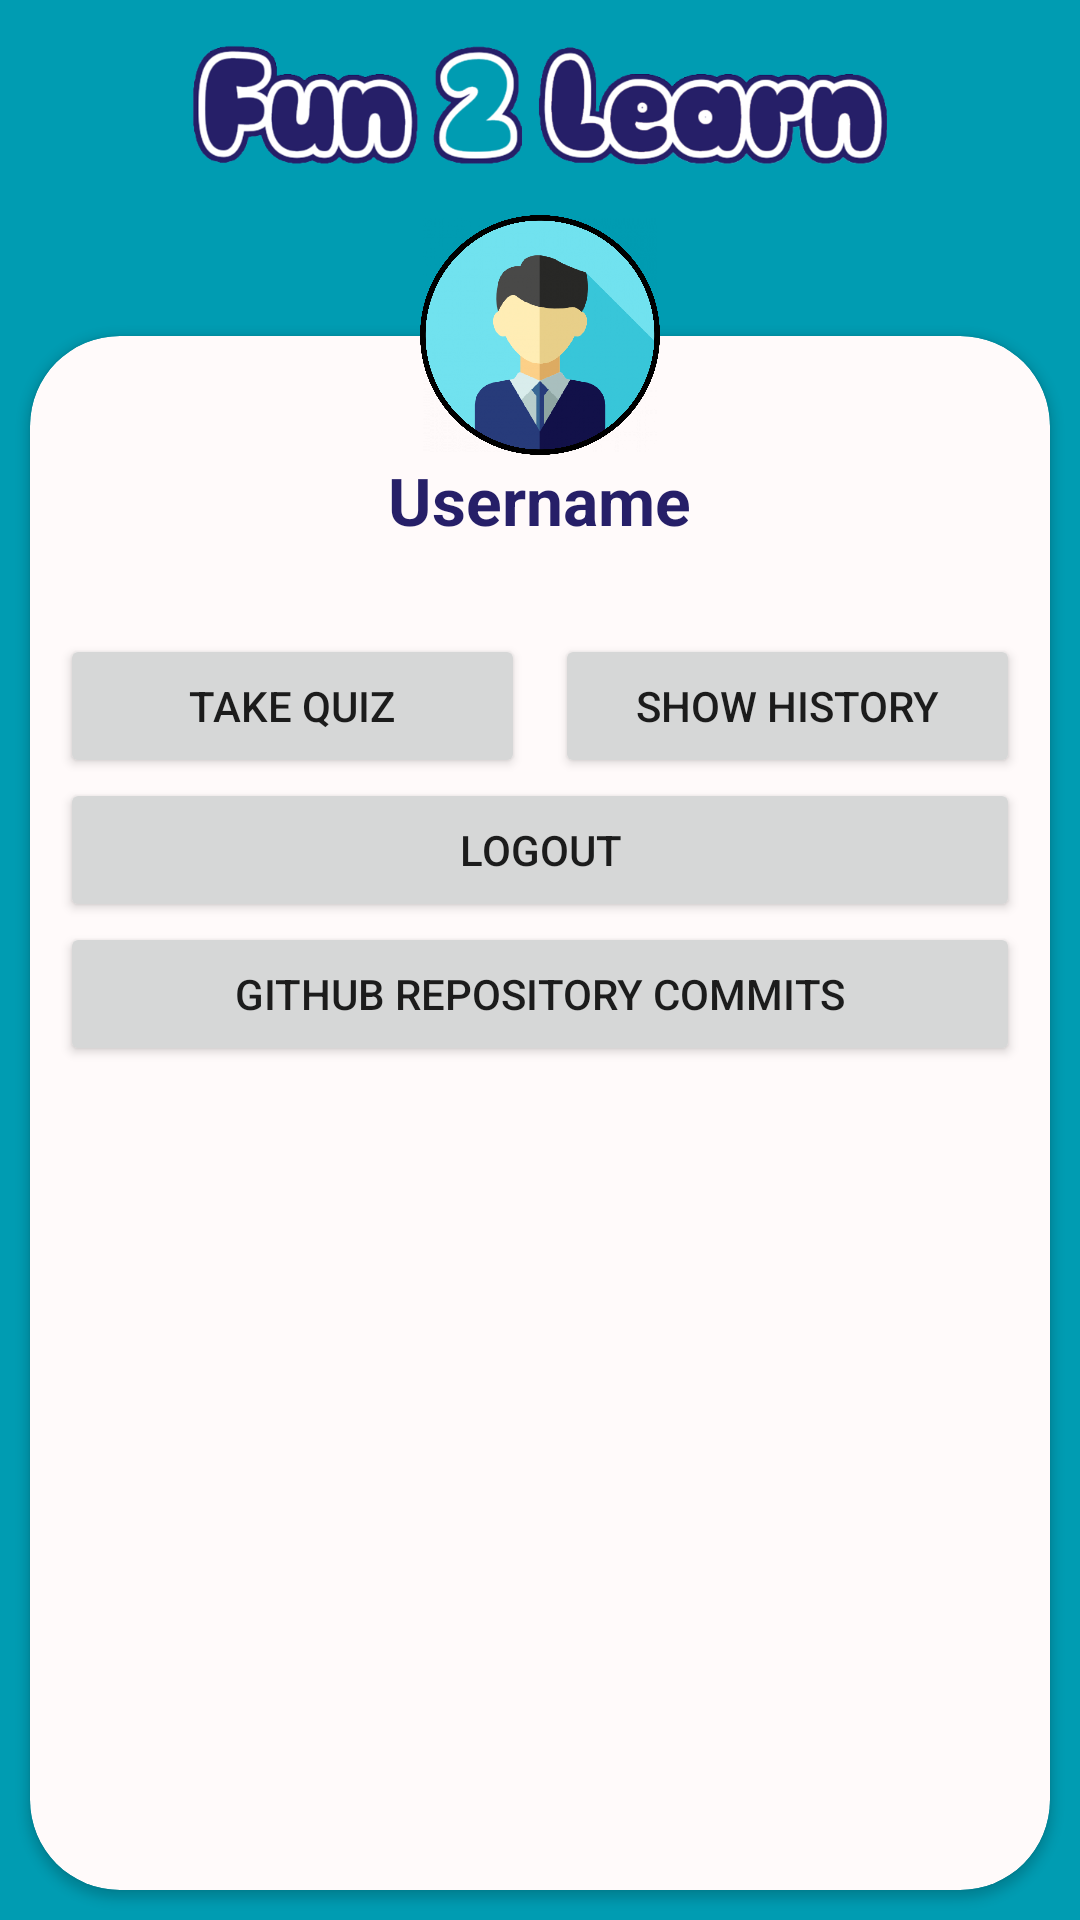

The Android layout XML behind this screen, and the referenced resources:
<!-- AndroidManifest.xml: application theme Theme.Fun2learn -->
<!-- res/layout/home_activity.xml -->
<LinearLayout xmlns:android="http://schemas.android.com/apk/res/android"
    xmlns:app="http://schemas.android.com/apk/res-auto"
    xmlns:tools="http://schemas.android.com/tools"
    android:layout_width="match_parent"
    android:layout_height="match_parent"
    android:background="@color/secondary"
    android:orientation="vertical"
    android:weightSum="11"
    tools:context=".HomeActivity">

    <LinearLayout
        android:layout_width="match_parent"
        android:layout_height="0dp"
        android:layout_weight="1"
        android:orientation="vertical">

        <ImageView
            android:layout_width="wrap_content"
            android:layout_height="40sp"
            android:layout_marginTop="15sp"
            android:contentDescription="@string/logo"
            android:src="@drawable/logo_text" />
    </LinearLayout>

    <LinearLayout
        android:layout_width="match_parent"
        android:layout_height="0dp"
        android:layout_marginTop="15sp"
        android:layout_weight="10"
        android:gravity="center"
        android:orientation="vertical">

        <ImageView
            android:layout_width="80sp"
            android:layout_height="80sp"
            android:layout_marginBottom="-40sp"
            android:contentDescription="@string/user_icon"
            android:elevation="10sp"
            android:src="@drawable/user_profile2" />

        <androidx.cardview.widget.CardView
            android:layout_width="match_parent"
            android:layout_height="match_parent"
            android:layout_gravity="center"
            android:layout_marginHorizontal="10sp"
            android:layout_marginBottom="10dp"
            android:backgroundTint="#FFFAFA"
            android:elevation="0dp"
            app:cardCornerRadius="30dp">

            <ScrollView
                android:layout_width="match_parent"
                android:layout_height="match_parent">
                <LinearLayout
                    android:layout_width="match_parent"
                    android:layout_height="wrap_content"
                    android:padding="10sp"
                    android:orientation="vertical">

                    <TextView
                        android:id="@+id/username_label"
                        android:layout_width="wrap_content"
                        android:layout_height="wrap_content"
                        android:layout_gravity="center_horizontal"
                        android:layout_marginTop="30sp"
                        android:layout_marginBottom="30sp"
                        android:text="@string/username"
                        android:textColor="@color/primary"
                        android:textSize="22sp"
                        android:textStyle="bold" />

                    <LinearLayout
                        android:layout_width="match_parent"
                        android:layout_height="wrap_content"
                        >
                        <Button
                            android:id="@+id/quiz_btn"
                            android:layout_width="0sp"
                            android:layout_weight="1"
                            android:layout_height="wrap_content"
                            android:layout_marginEnd="5sp"
                            android:text="@string/take_quiz" />
                        <Button
                            android:id="@+id/history_btn"
                            android:layout_width="0sp"
                            android:layout_weight="1"
                            android:layout_marginStart="5sp"
                            android:layout_height="wrap_content"
                            android:text="Show History" />
                    </LinearLayout>
                    <Button
                        android:id="@+id/logout_btn"
                        android:layout_width="match_parent"
                        android:layout_height="wrap_content"
                        android:text="@string/logout" />

                    <Button
                        android:id="@+id/github_btn"
                        android:layout_width="match_parent"
                        android:layout_height="wrap_content"
                        android:gravity="center"
                        android:text="@string/github_repository_commits"
                        />


                </LinearLayout>
            </ScrollView>


        </androidx.cardview.widget.CardView>

    </LinearLayout>
</LinearLayout>
<!-- resources referenced by this layout -->
<resources>
  <color name="primary">#261F68</color>
  <color name="secondary">#009CB2</color>
  <!-- drawable logo_text: png bitmap (drawable, 86741 bytes) -->
  <!-- drawable user_profile2: png bitmap (drawable, 476037 bytes) -->
  <string name="github_repository_commits">Github Repository Commits</string>
  <string name="logo">Logo</string>
  <string name="logout">Logout</string>
  <string name="take_quiz">Take Quiz</string>
  <string name="user_icon">user icon</string>
  <string name="username">Username</string>
  <style name="Theme.Fun2learn" parent="Theme.MaterialComponents.DayNight.NoActionBar">
          
          <item name="colorPrimary">@color/primary</item>
          <item name="colorPrimaryVariant">@color/primary_varient</item>
          <item name="colorOnPrimary">@color/white</item>
          
          <item name="colorSecondary">@color/secondary</item>
          <item name="colorSecondaryVariant">@color/teal_200</item>
          <item name="colorOnSecondary">@color/black</item>
          
          <item name="android:statusBarColor">@color/secondary</item>
          
      </style>
  <color name="primary_varient">#200F77</color>
  <color name="white">#FFFFFFFF</color>
  <color name="teal_200">#FF03DAC5</color>
  <color name="black">#FF000000</color>
</resources>
